Dataset: healthy_vs_rot (GitHub, WryBin/Apple_sorting). Classes: healthy, rot.

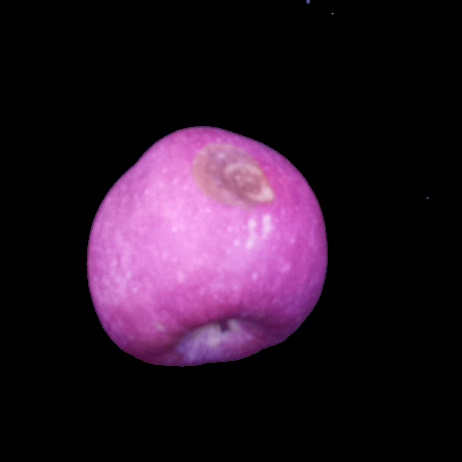
Label: rot

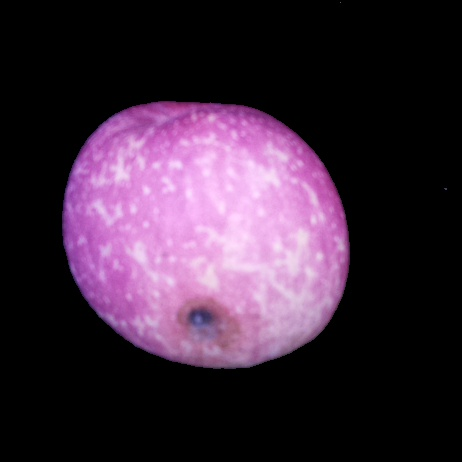
Label: rot

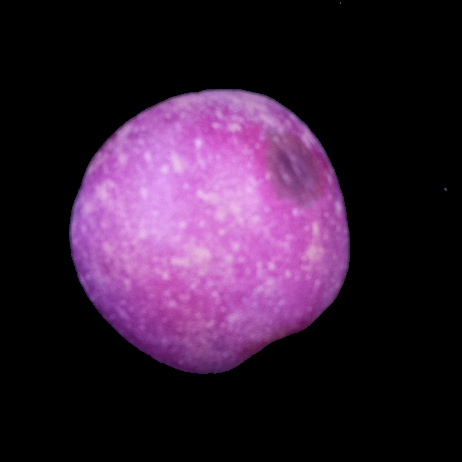
Label: rot

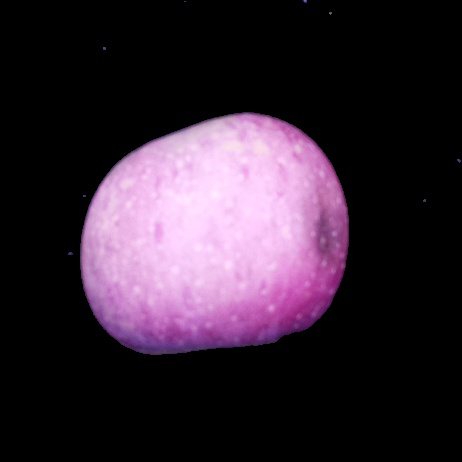
Label: rot

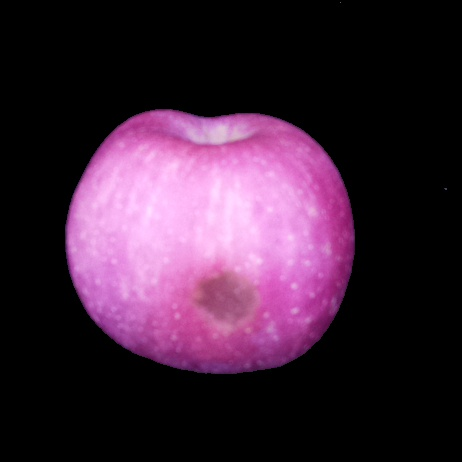
Label: rot

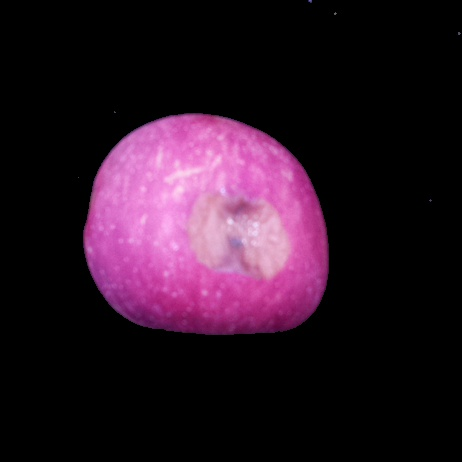
Label: rot
